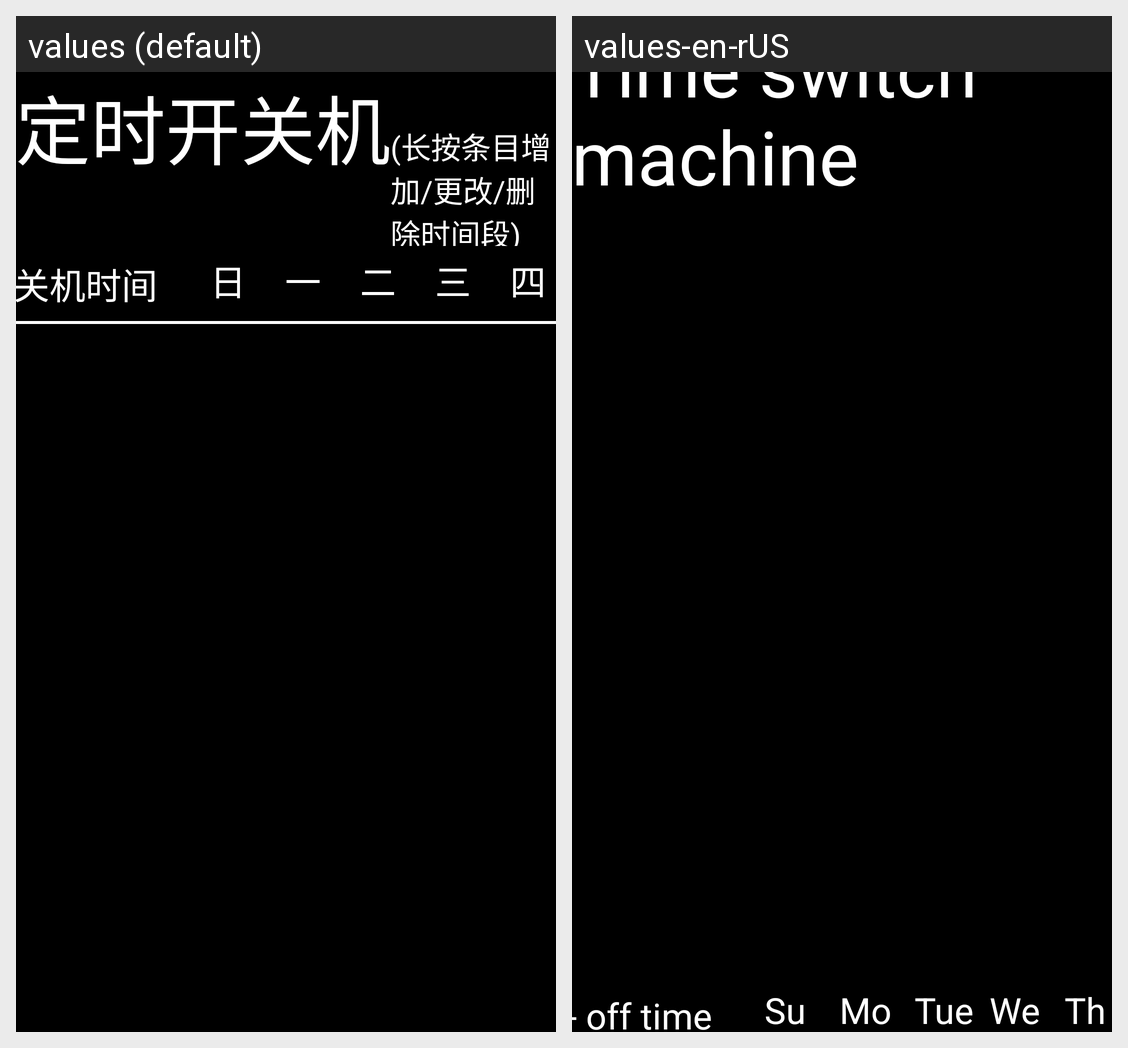

For this localized Android screen grid, give each drawn string resource with its value in every locale shown.
Android screen res/layout/osd_clock.xml rendered under 2 locales, left to right: values (default), values-en-rUS. Device: Nexus 5 (rendered at 1080×1920; each locale shown at half size, 540×960, under a caption strip naming it); theme android:Theme.Black.NoTitleBar.Fullscreen.
Strings drawn on this screen, with the default value and each locale's value (text and hints the layout hard-codes, and strings that could not be matched under every locale, appear in the picture but are not listed):

str_clock
  values: 定时开关机
  values-en-rUS: Time switch machine

clock_header
  values: 开机时间--关机时间
  values-en-rUS: Boot time - off time

week_sunday
  values: 日
  values-en-rUS: Sun

week_monday
  values: 一
  values-en-rUS: Mon

week_tuesday
  values: 二
  values-en-rUS: Tue

week_wednesday
  values: 三
  values-en-rUS: Wed

week_thursday
  values: 四
  values-en-rUS: Thu
